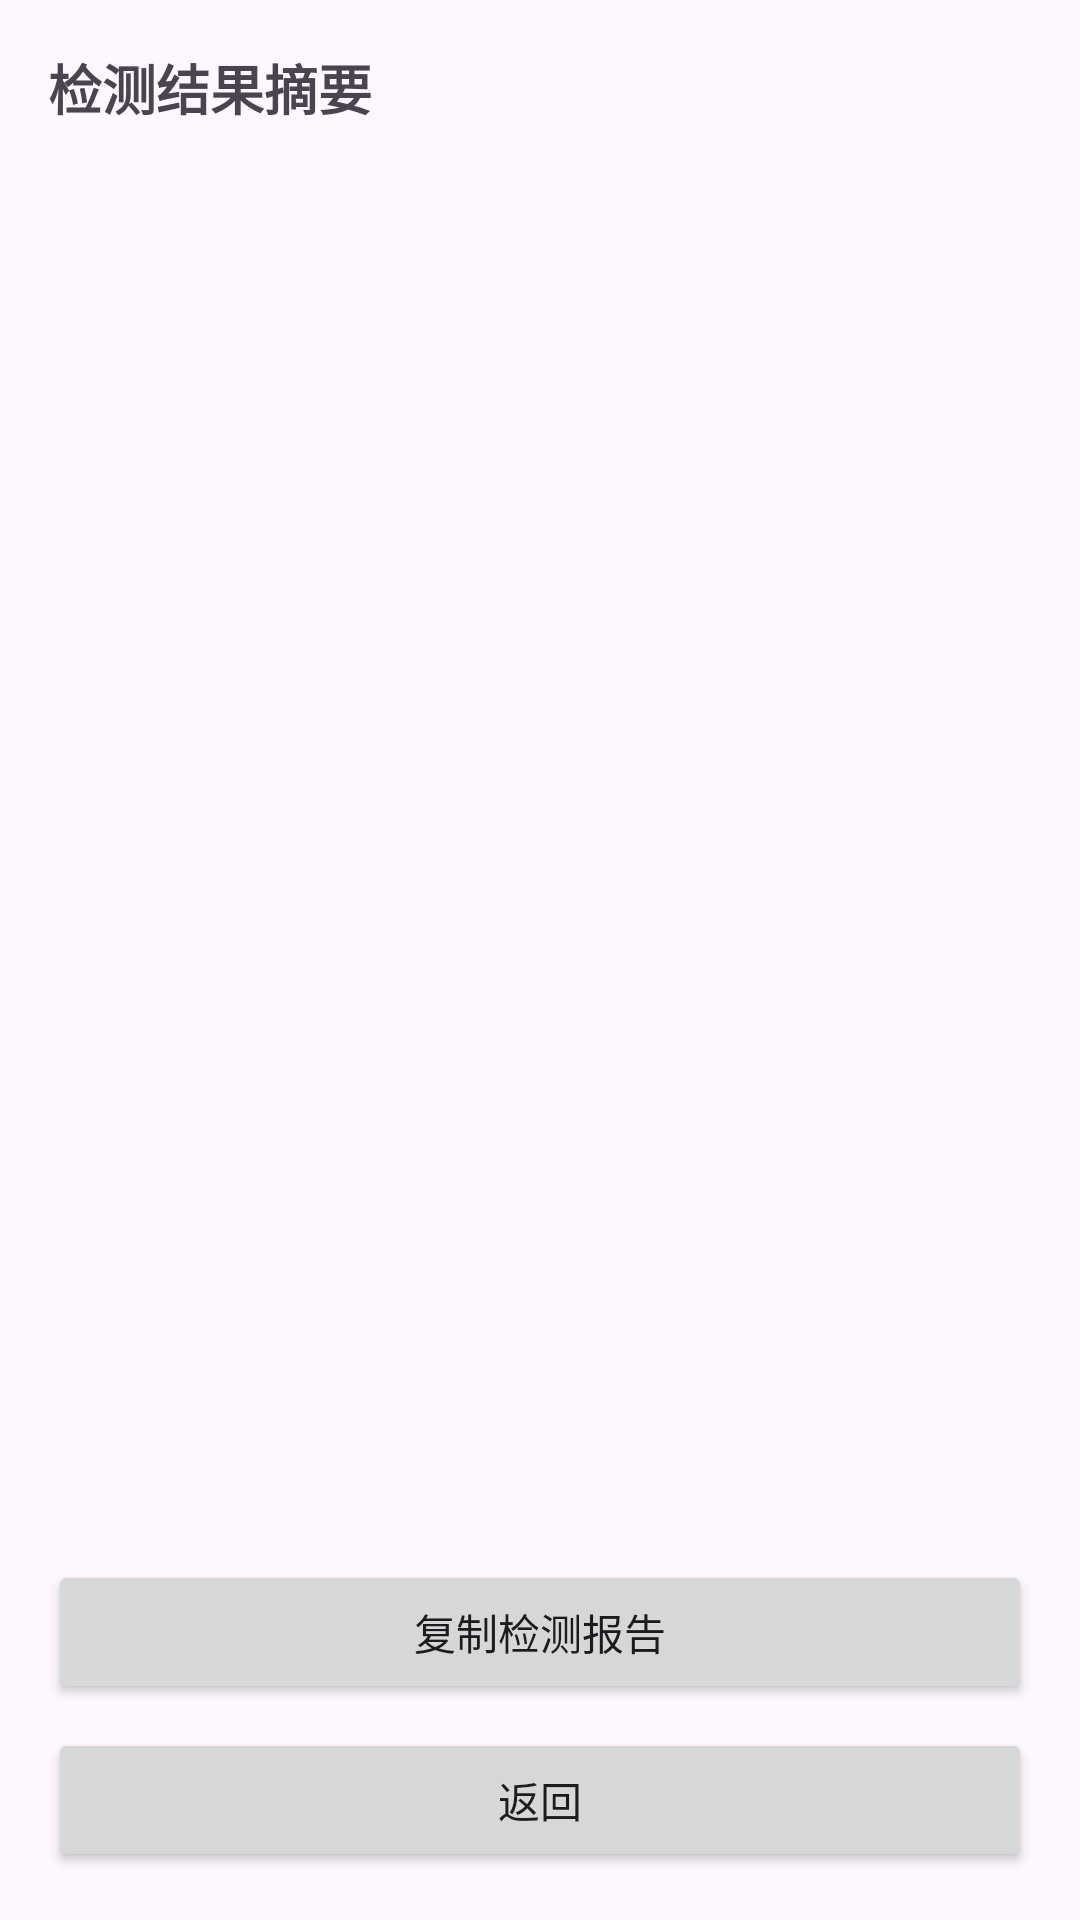

Layout XML and referenced resources for this Android screen:
<!-- AndroidManifest.xml: application theme Theme.LinkChecker -->
<!-- res/layout/activity_result.xml -->
<?xml version="1.0" encoding="utf-8"?>
<LinearLayout xmlns:android="http://schemas.android.com/apk/res/android"
    android:layout_width="match_parent"
    android:layout_height="match_parent"
    android:orientation="vertical"
    android:padding="16dp">

    <TextView
        android:id="@+id/textViewSummary"
        android:layout_width="match_parent"
        android:layout_height="wrap_content"
        android:textSize="18sp"
        android:textStyle="bold"
        android:layout_marginBottom="16dp"
        android:text="检测结果摘要" />

    <androidx.recyclerview.widget.RecyclerView
        android:id="@+id/recyclerViewResults"
        android:layout_width="match_parent"
        android:layout_height="0dp"
        android:layout_weight="1"
        android:layout_marginBottom="16dp" />

    <Button
        android:id="@+id/buttonCopyReport"
        android:layout_width="match_parent"
        android:layout_height="wrap_content"
        android:text="复制检测报告"
        android:layout_marginBottom="8dp" />

    <Button
        android:id="@+id/buttonBack"
        android:layout_width="match_parent"
        android:layout_height="wrap_content"
        android:text="返回" />

</LinearLayout>
<!-- resources referenced by this layout -->
<resources>
  <style name="Theme.LinkChecker" parent="Theme.Material3.DayNight.NoActionBar">
          <item name="colorPrimary">@color/purple_500</item>
          <item name="colorPrimaryVariant">@color/purple_700</item>
          <item name="colorOnPrimary">@color/white</item>
          <item name="colorSecondary">@color/teal_200</item>
          <item name="colorSecondaryVariant">@color/teal_700</item>
          <item name="colorOnSecondary">@color/black</item>
          <item name="android:statusBarColor">?attr/colorPrimaryVariant</item>
      </style>
  <color name="purple_500">#FF6200EE</color>
  <color name="purple_700">#FF3700B3</color>
  <color name="white">#FFFFFFFF</color>
  <color name="teal_200">#FF03DAC5</color>
  <color name="teal_700">#FF018786</color>
  <color name="black">#FF000000</color>
</resources>
